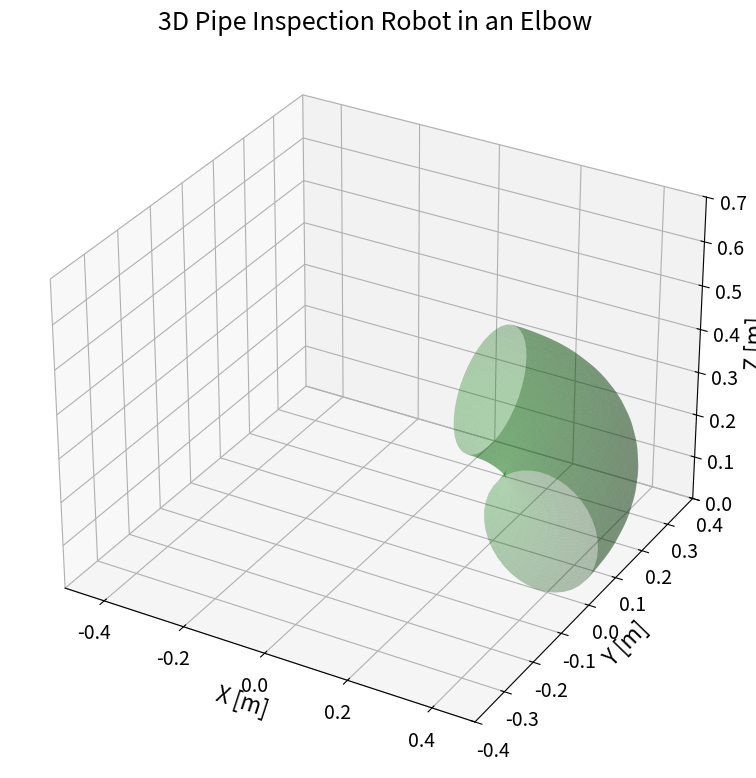

This figure's Python source:
import numpy as np
import matplotlib.pyplot as plt
from matplotlib.animation import FuncAnimation
from mpl_toolkits.mplot3d.art3d import Poly3DCollection

# -------------------------------
# Robot and pipe parameters
# -------------------------------
L1, L2, L3 = 0.13, 0.24, 0.13
R_torus = 0.381  # Torus (elbow) radius
v = 0.05
t_total = 19.6
t_vals = np.linspace(0, t_total, 100)
arc_length = (np.pi / 2) * R_torus
pipe_diameter = 0.2732
robot_width = 0.10
robot_height = 0.10
tube_radius = pipe_diameter / 2

# -------------------------------
# Trajectory and orientation
# -------------------------------
def position_orientation(s):
    if s < 0:
        return np.array([s, R_torus]), 0
    elif s <= arc_length:
        ang = s / R_torus
        return np.array([R_torus * np.sin(ang), R_torus * np.cos(ang)]), ang + np.pi / 2
    else:
        dy = -(s - arc_length)
        return np.array([R_torus, dy]), -np.pi / 2

# -------------------------------
# 3D prism builder
# -------------------------------
def prism_3d(p_ini, p_fin, theta, beta):
    center = (p_ini + p_fin) / 2
    length = np.linalg.norm(p_fin - p_ini)
    ux = (p_fin - p_ini) / length
    uy = np.array([-ux[1], ux[0]])
    verts = []

    z_base = 0.013  # Base height (13 mm)
    for dz in [z_base, z_base + robot_height]:
        base = []
        for dx, dy in [(-length/2, -robot_width/2), (-length/2, robot_width/2),
                       (length/2, robot_width/2), (length/2, -robot_width/2)]:
            offset = center + dx * ux + dy * uy
            base.append([offset[0], offset[1], dz])
        verts.append(base)

    faces = [
        [verts[0][0], verts[0][1], verts[1][1], verts[1][0]],
        [verts[0][1], verts[0][2], verts[1][2], verts[1][1]],
        [verts[0][2], verts[0][3], verts[1][3], verts[1][2]],
        [verts[0][3], verts[0][0], verts[1][0], verts[1][3]],
        verts[0], verts[1]
    ]
    return faces

# -------------------------------
# Precompute positions and angles
# -------------------------------
P1, P2, P3, P4 = [], [], [], []
theta1_list, theta2_list, theta3_list = [], [], []
beta1_list, beta2_list, beta3_list = [], [], []
s_values = []

for t in t_vals:
    s = v * t
    s_values.append(s)
    p4, _ = position_orientation(s)
    p3, _ = position_orientation(s - L3)
    p2, _ = position_orientation(s - L3 - L2)
    p1, _ = position_orientation(s - L3 - L2 - L1)

    P1.append(p1)
    P2.append(p2)
    P3.append(p3)
    P4.append(p4)

    theta1_list.append(np.arctan2(p2[1] - p1[1], p2[0] - p1[0]))
    theta2_list.append(np.arctan2(p3[1] - p2[1], p3[0] - p2[0]))
    theta3_list.append(np.arctan2(p4[1] - p3[1], p4[0] - p3[0]))

    beta1_list.append(0)
    beta2_list.append(0)
    beta3_list.append(0)

P1, P2, P3, P4 = map(np.array, (P1, P2, P3, P4))
theta1_list = np.array(theta1_list)
theta2_list = np.array(theta2_list)
theta3_list = np.array(theta3_list)
s_values = np.array(s_values)

# -------------------------------
# Figure setup
# -------------------------------
plt.rcParams.update({'font.size': 14})
fig = plt.figure(figsize=(10, 8))
ax = fig.add_subplot(111, projection='3d')
ax.set_xlim([-0.5, 0.5])
ax.set_ylim([-0.4, 0.4])
ax.set_zlim([0, 0.7])
ax.set_xlabel('X [m]', fontsize=16)
ax.set_ylabel('Y [m]', fontsize=16)
ax.set_zlabel('Z [m]', fontsize=16)
ax.set_title("3D Pipe Inspection Robot in an Elbow", fontsize=18)

# -------------------------------
# Torus surface
# -------------------------------
theta = np.linspace(0, np.pi/2, 100)
phi = np.linspace(0, 2*np.pi, 40)
theta, phi = np.meshgrid(theta, phi)

def torus_section(radius, tube_radius):
    x = (radius + tube_radius * np.cos(phi)) * np.cos(theta)
    y = (radius + tube_radius * np.cos(phi)) * np.sin(theta)
    z = tube_radius * np.sin(phi) + tube_radius
    return x, y, z

x_out, y_out, z_out = torus_section(R_torus, tube_radius)
ax.plot_surface(x_out, y_out, z_out, color='green', alpha=0.3, linewidth=0, zorder=0)

# -------------------------------
# Animation
# -------------------------------
poly_collections = []
important_frames = [0, len(t_vals)//3, 2*len(t_vals)//3, len(t_vals)-1]  # key frames

def init():
    return []

def animate(i):
    global poly_collections
    for pc in poly_collections:
        pc.remove()
    poly_collections = []

    s = s_values[i]
    bodies = [
        (P1[i], P2[i], theta1_list[i], beta1_list[i], s - L3 - L2 - L1),
        (P2[i], P3[i], theta2_list[i], beta2_list[i], s - L3 - L2),
        (P3[i], P4[i], theta3_list[i], beta3_list[i], s - L3)
    ]

    for (p_ini, p_fin, theta, beta, s_segment) in bodies:
        faces = prism_3d(p_ini, p_fin, theta, beta)
        color = 'gray' if s_segment <= arc_length else 'gray'
        poly = Poly3DCollection(faces, alpha=0.6, facecolors=color, edgecolors='k')
        ax.add_collection3d(poly)
        poly_collections.append(poly)

    # Save key frames
    if i in important_frames:
        plt.savefig(f"frame_{i}.png", dpi=300)

    return poly_collections

ani = FuncAnimation(fig, animate, frames=len(t_vals),
                    init_func=init, interval=80, blit=False)

plt.tight_layout()
plt.show()
